Dataset: data (GitHub, saiwho/ikea-dataset-classification). Classes: bed, chair, dinnerware, wardrobe.

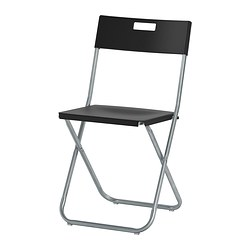
Label: chair

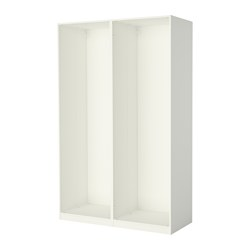
Label: wardrobe

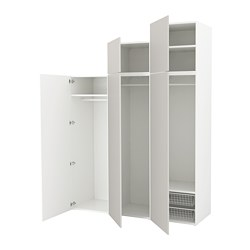
Label: wardrobe

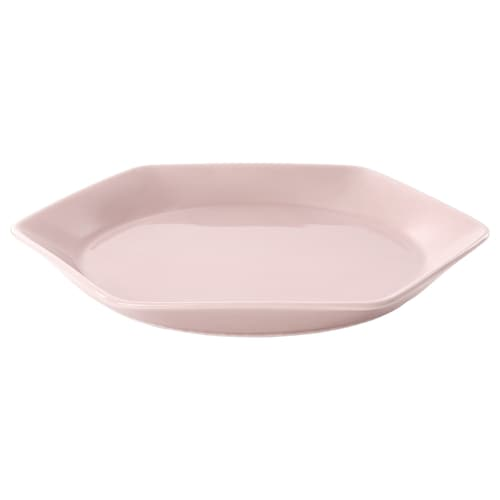
Label: dinnerware

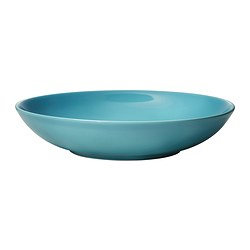
Label: dinnerware

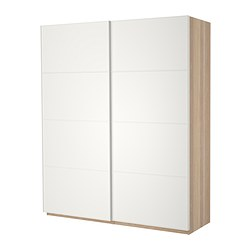
Label: wardrobe
